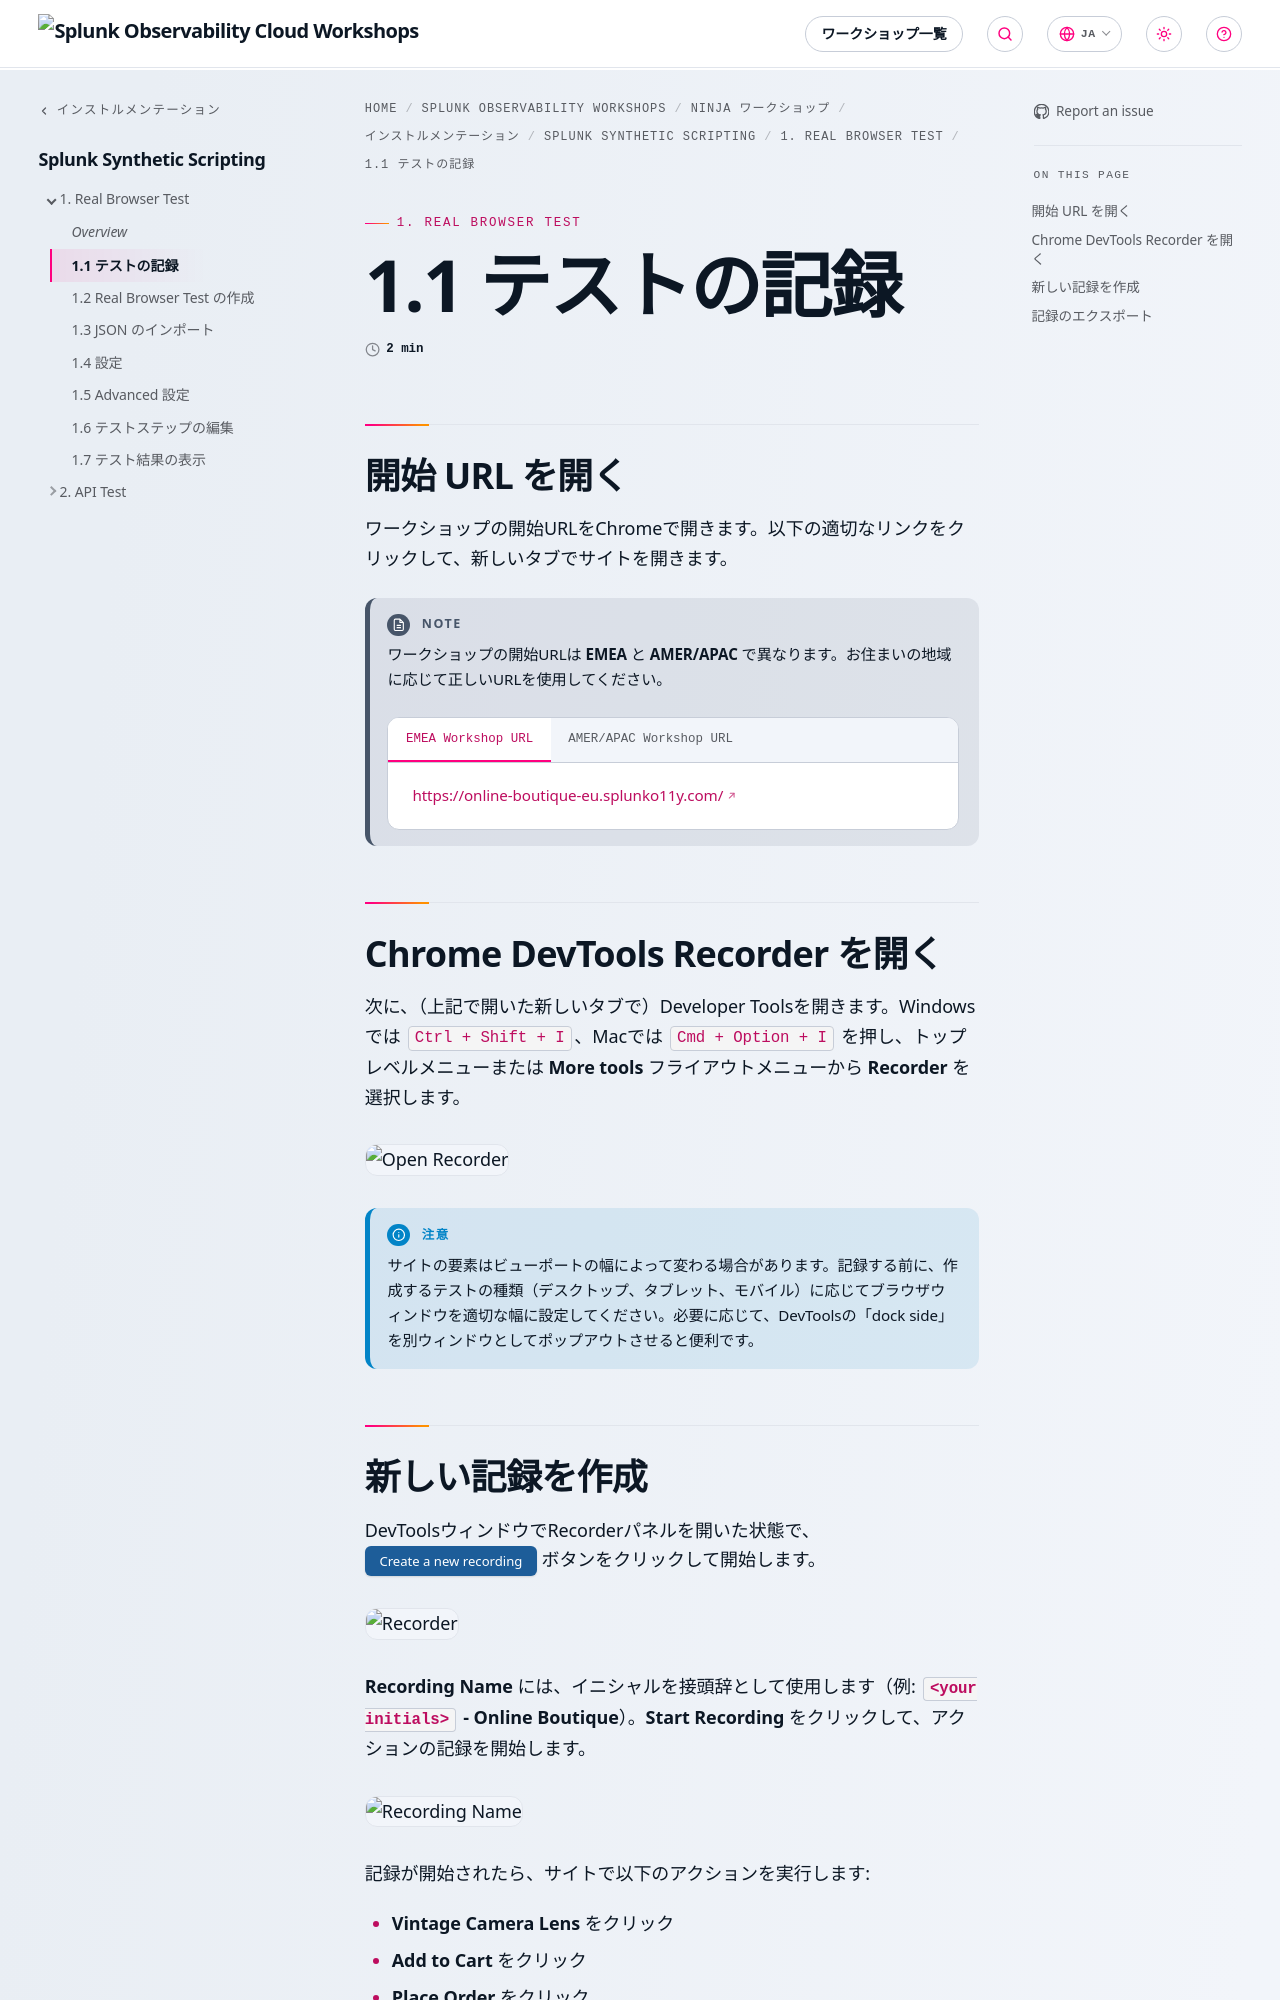

repository: splunk/observability-workshop · page: ja/ninja-workshops/instrumentation/1-synthetics-scripting/1-real-browser-test/1-recording-a-test/index.html · generator: mkdocs

---
title: 1.1 テストの記録
weight: 1
---

## 開始 URL を開く

ワークショップの開始URLをChromeで開きます。以下の適切なリンクをクリックして、新しいタブでサイトを開きます。

{{% notice note %}}
ワークショップの開始URLは **EMEA** と **AMER/APAC** で異なります。お住まいの地域に応じて正しいURLを使用してください。

{{% tabs %}}
{{% tab title="EMEA Workshop URL" %}}

[https://online-boutique-eu.splunko11y.com/](https://online-boutique-eu.splunko11y.com/)

{{% /tab %}}
{{% tab title="AMER/APAC Workshop URL" %}}

[https://online-boutique-us.splunko11y.com/](https://online-boutique-us.splunko11y.com/)

{{% /tab %}}
{{% /tabs %}}
{{% /notice %}}

## Chrome DevTools Recorder を開く

次に、（上記で開いた新しいタブで）Developer Toolsを開きます。Windowsでは `Ctrl + Shift + I`、Macでは `Cmd + Option + I` を押し、トップレベルメニューまたは **More tools** フライアウトメニューから **Recorder** を選択します。

![Open Recorder](../../img/open-recorder.png)

{{% notice title="注意" style="info" %}}
サイトの要素はビューポートの幅によって変わる場合があります。記録する前に、作成するテストの種類（デスクトップ、タブレット、モバイル）に応じてブラウザウィンドウを適切な幅に設定してください。必要に応じて、DevToolsの「dock side」を別ウィンドウとしてポップアウトさせると便利です。
{{% /notice %}}

## 新しい記録を作成

DevToolsウィンドウでRecorderパネルを開いた状態で、{{% button style="blue" %}}Create a new recording{{% /button %}} ボタンをクリックして開始します。

![Recorder](../../img/recorder.png)

**Recording Name** には、イニシャルを接頭辞として使用します（例: **`<your initials>` - Online Boutique**）。**Start Recording** をクリックして、アクションの記録を開始します。

![Recording Name](../../img/recording-name.png)

記録が開始されたら、サイトで以下のアクションを実行します:

- **Vintage Camera Lens** をクリック
- **Add to Cart** をクリック
- **Place Order** をクリック
- Recorderパネルの **End recording** をクリック

![End Recording](../../img/end-recording.png)
